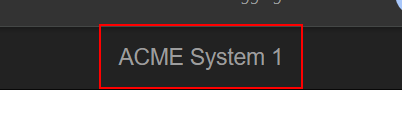
Task: Robotic Enterprise Framework - Training
Workflow: ACME_Launch

Step 1 [try]: find the link 'ACME System 1' in window 'ACME System 1*' (chrome.exe)
